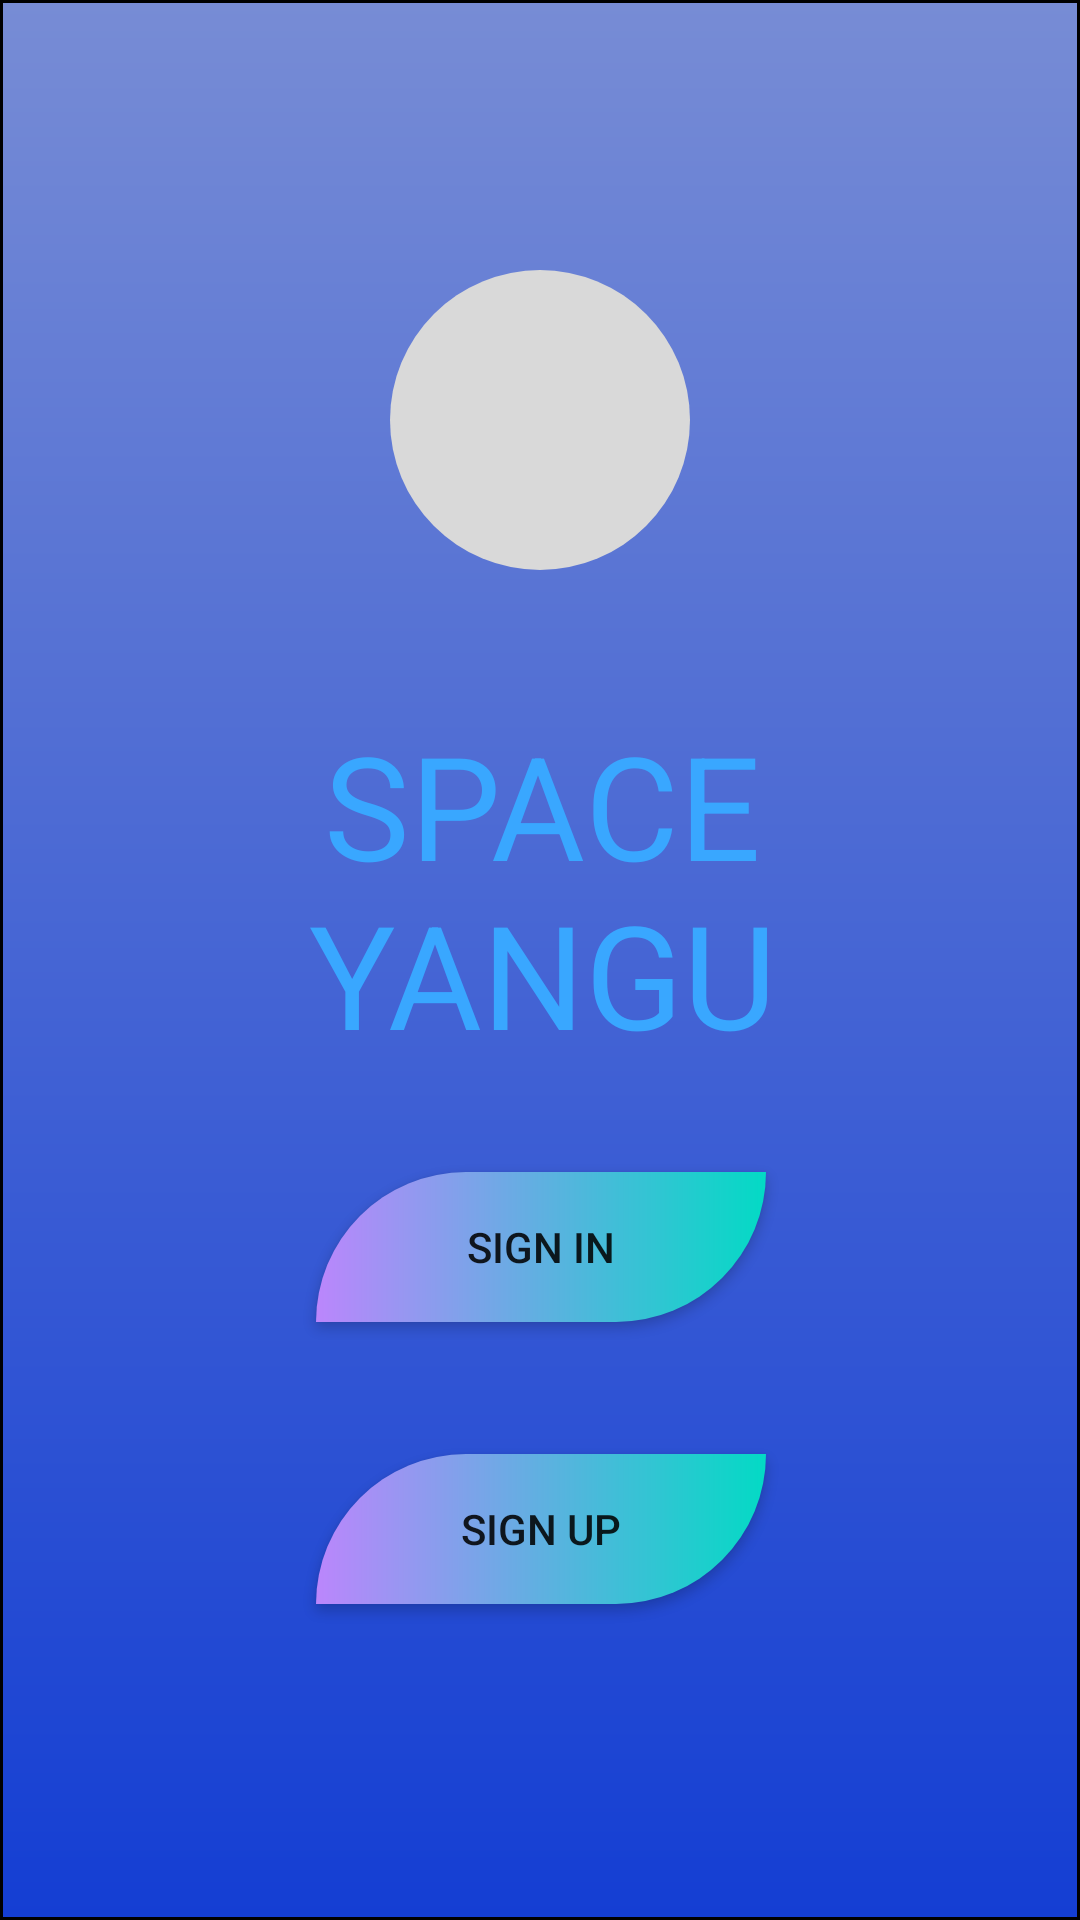

Here is an Android app screen rendered from its layout file. Give the layout XML and the strings, colors and styles it references.
<!-- AndroidManifest.xml: activity theme Theme.AppCompat.Light.NoActionBar -->
<!-- res/layout/signin_signup.xml -->
<?xml version="1.0" encoding="UTF-8" ?>
<androidx.constraintlayout.widget.ConstraintLayout xmlns:android="http://schemas.android.com/apk/res/android"
    xmlns:app="http://schemas.android.com/apk/res-auto"
    xmlns:tools="http://schemas.android.com/tools"
    android:layout_width="match_parent"
    android:layout_height="match_parent"
    android:background="@drawable/bg_shape"
    tools:layout_editor_absoluteY="25dp">


    <TextView
        android:id="@+id/space_yangu"
        android:layout_width="191dp"
        android:layout_height="124.8dp"
        android:layout_alignParentStart="true"
        android:layout_alignParentEnd="true"
        android:layout_gravity="center_horizontal|center"
        android:layout_marginTop="44dp"
        android:gravity="center"
        android:text="@string/title"
        android:textAllCaps="true"
        android:textColor="@color/space_yangu_color"
        android:textSize="48sp"
        app:layout_constraintEnd_toEndOf="@+id/logo"
        app:layout_constraintHorizontal_bias="0.494"
        app:layout_constraintStart_toStartOf="@+id/logo"
        app:layout_constraintTop_toBottomOf="@+id/logo" />

    <View
        android:id="@+id/logo"
        android:layout_width="100dp"
        android:layout_height="100dp"
        android:layout_alignParentStart="true"
        android:layout_alignParentTop="true"
        android:layout_alignParentEnd="true"
        android:layout_marginTop="90dp"
        android:background="@drawable/logo_shape"
        app:layout_constraintEnd_toEndOf="parent"
        app:layout_constraintStart_toStartOf="parent"
        app:layout_constraintTop_toTopOf="parent" />

    <Button
        android:id="@+id/signin_button"
        android:layout_width="150dp"
        android:layout_height="50dp"
        android:layout_marginTop="32dp"
        android:background="@drawable/button_style_1"
        android:text="@string/sign_in"
        app:layout_constraintEnd_toEndOf="@+id/space_yangu"
        app:layout_constraintHorizontal_bias="0.484"
        app:layout_constraintStart_toStartOf="@+id/space_yangu"
        app:layout_constraintTop_toBottomOf="@+id/space_yangu" />

    <Button
        android:id="@+id/signup_button"
        android:layout_width="150dp"
        android:layout_height="50dp"
        android:layout_marginTop="44dp"
        android:background="@drawable/button_style_1"
        android:text="@string/sign_up"
        app:layout_constraintEnd_toEndOf="@+id/signin_button"
        app:layout_constraintHorizontal_bias="0.444"
        app:layout_constraintStart_toStartOf="@+id/signin_button"
        app:layout_constraintTop_toBottomOf="@+id/signin_button" />


</androidx.constraintlayout.widget.ConstraintLayout>
<!-- resources referenced by this layout -->
<resources>
  <color name="space_yangu_color">#39A7FF</color>
  <!-- drawable bg_shape (drawable-v24) -->
  <?xml version="1.0" encoding="utf-8"?>
  <shape xmlns:android="http://schemas.android.com/apk/res/android"
  	android:shape="rectangle" >
  	<stroke android:color="#000000" android:width="1dp" />
  	<solid android:color="@color/_bg_color" />
  
  	<gradient android:startColor="#143ED3"
  		android:endColor="#778CD5"
  		android:angle="90" />
  </shape>
  <!-- drawable button_style_1 (drawable) -->
  <?xml version="1.0" encoding="utf-8"?>
  <shape xmlns:android="http://schemas.android.com/apk/res/android">
      <gradient android:startColor="@color/purple_200"
          android:endColor="@color/teal_200"
          android:angle="360"/>
          <corners android:topLeftRadius="60dp"
              android:bottomRightRadius="60dp"/>
  </shape>
  <!-- drawable logo_shape (drawable-v24) -->
  <?xml version="1.0" encoding="utf-8"?>
  <shape xmlns:android="http://schemas.android.com/apk/res/android"
  	android:shape="oval" >
  	<solid android:color="@color/logo_color" />
  </shape>
  <string name="sign_in">Sign In</string>
  <string name="sign_up">Sign Up</string>
  <string name="title">SPACE YANGU</string>
  <color name="_bg_color">#E0F4FF</color>
  <color name="purple_200">#FFBB86FC</color>
  <color name="teal_200">#FF03DAC5</color>
  <color name="logo_color">#D9D9D9</color>
</resources>
